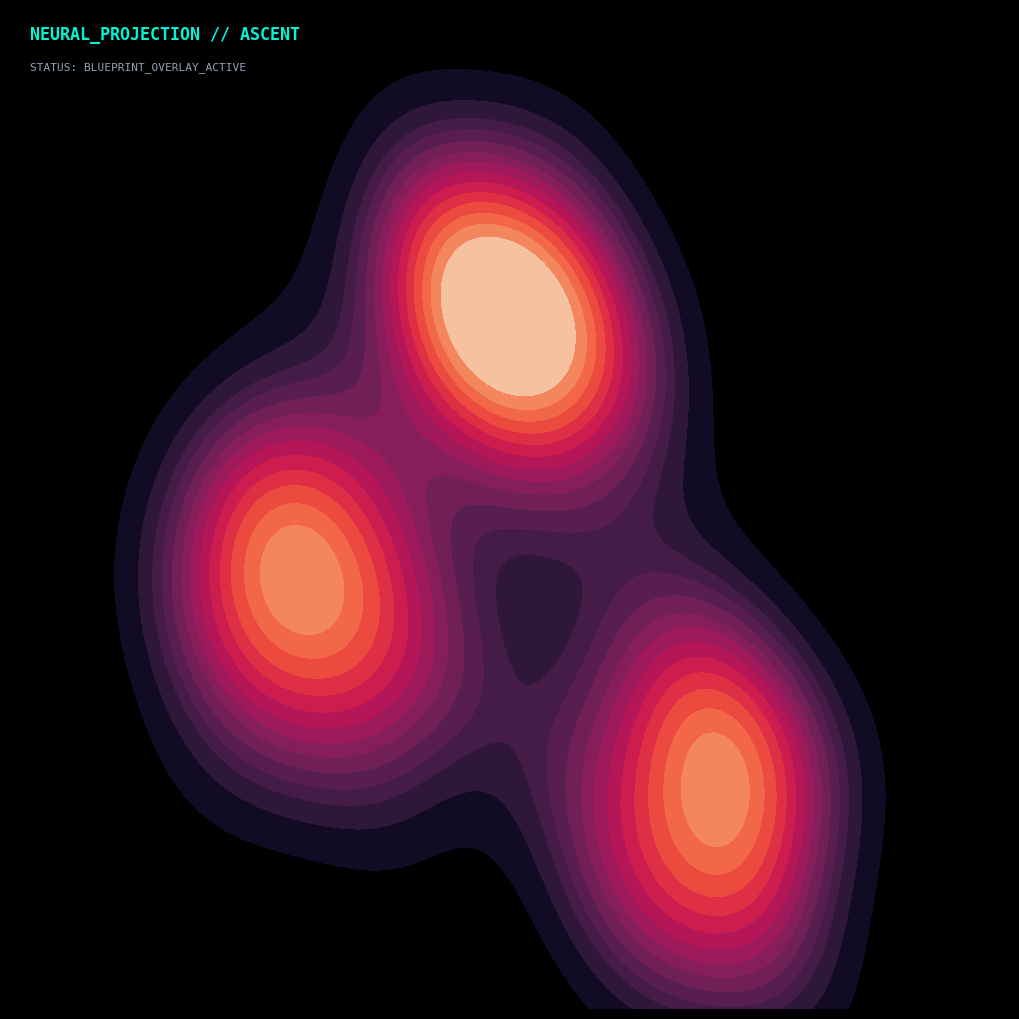
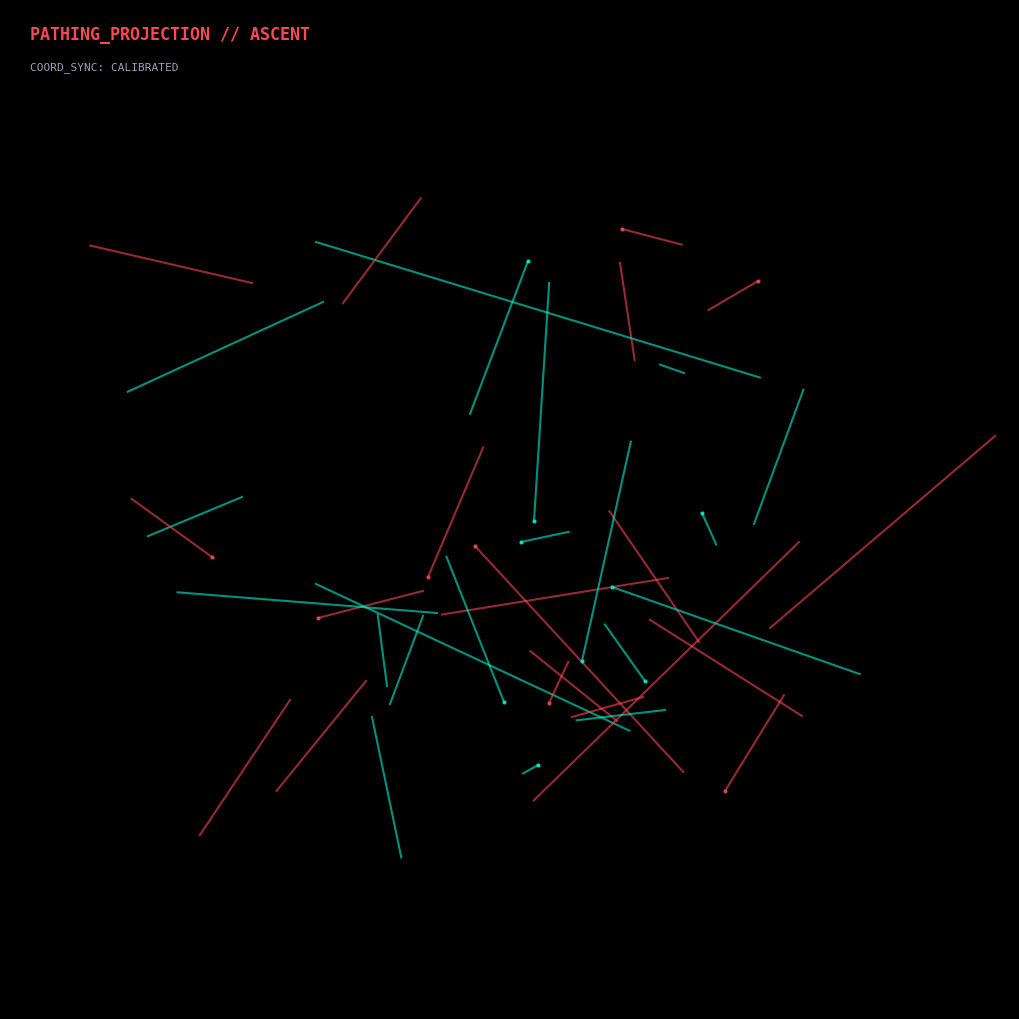
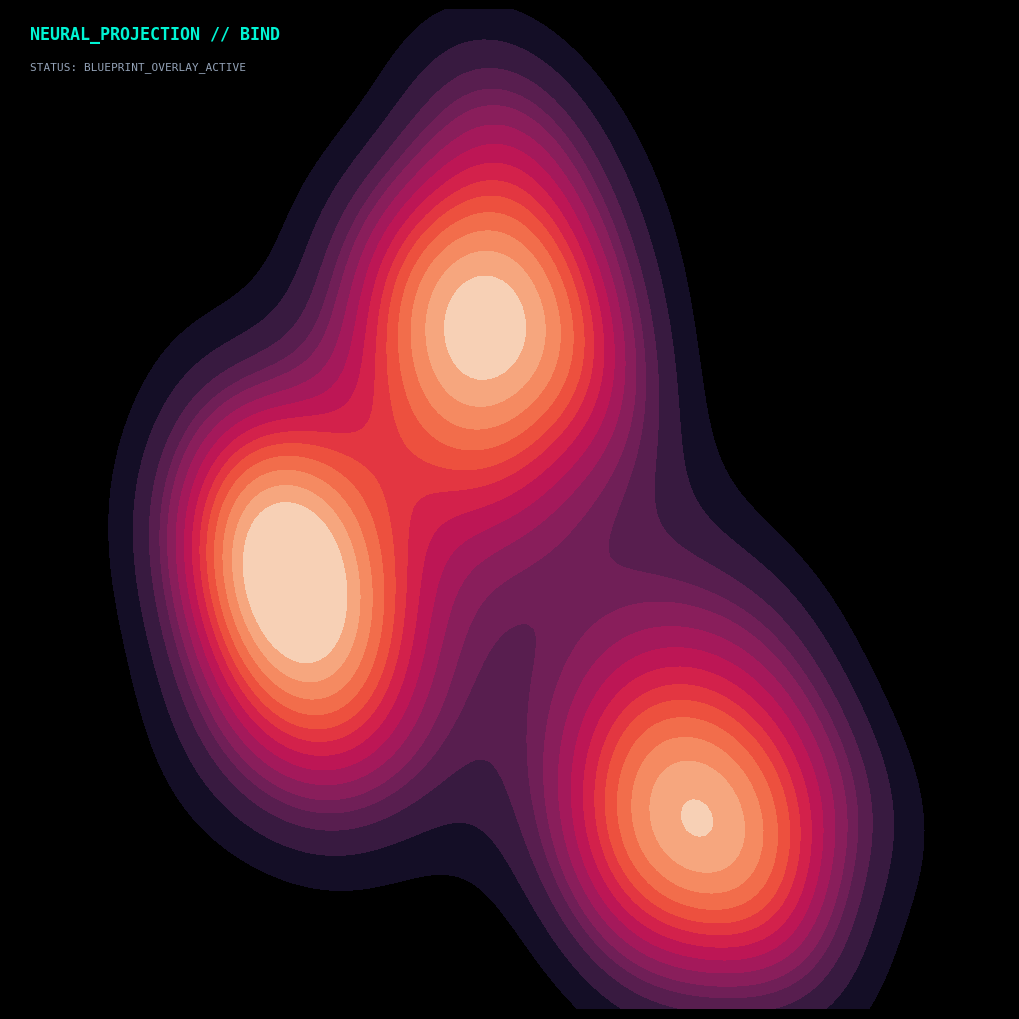
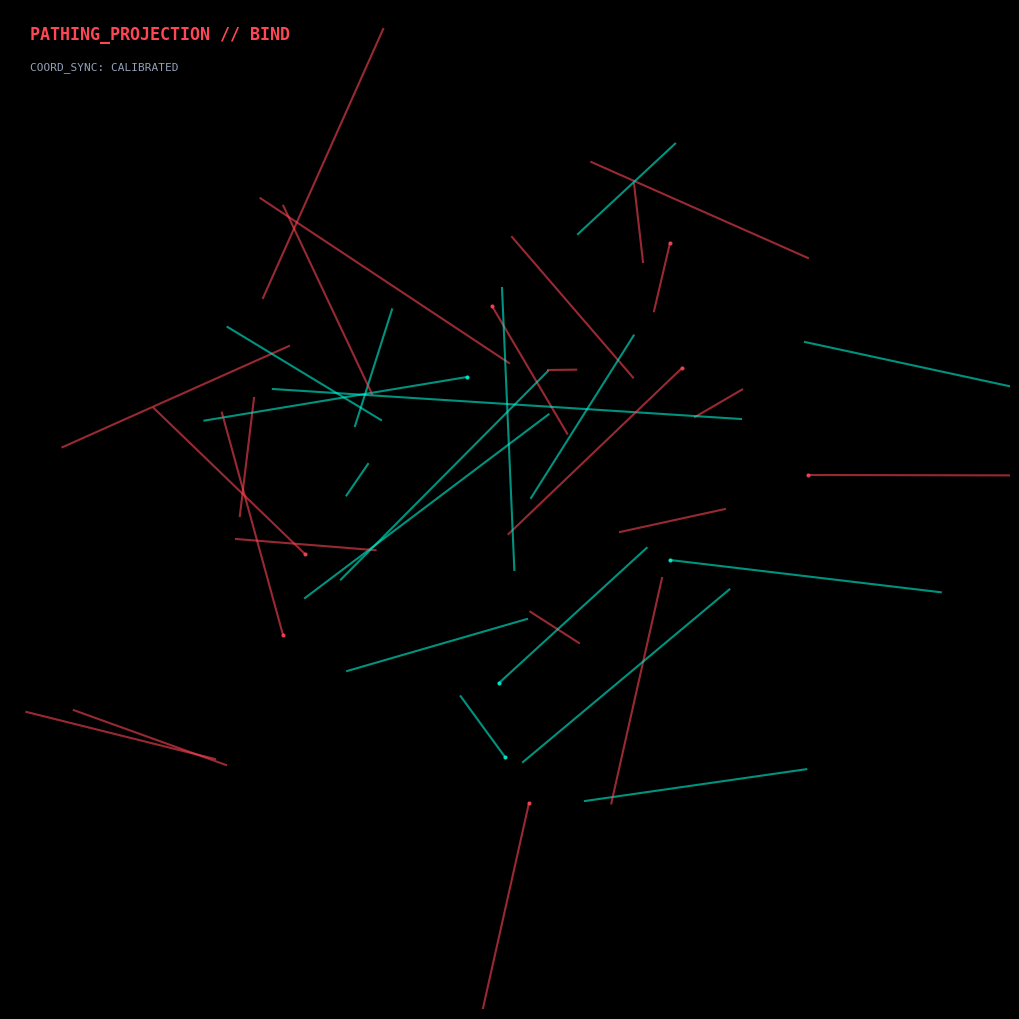
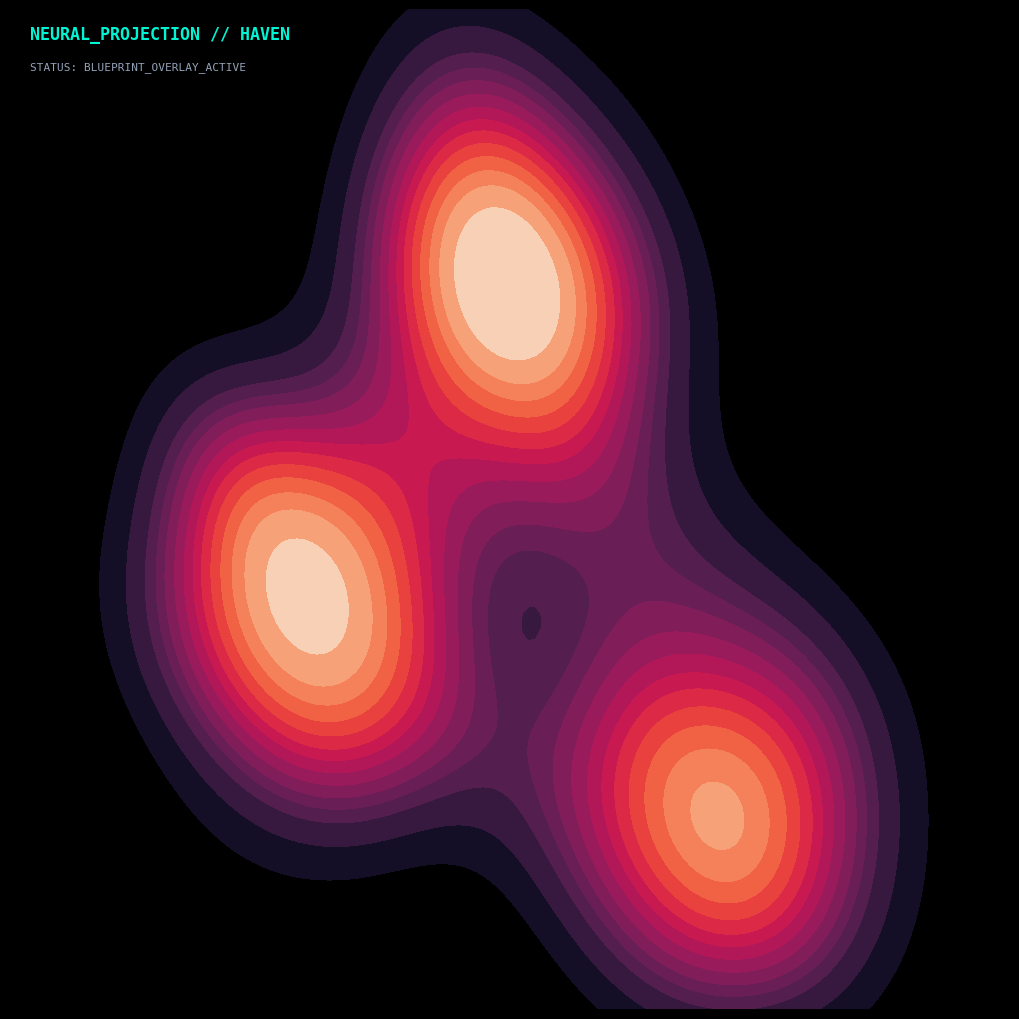
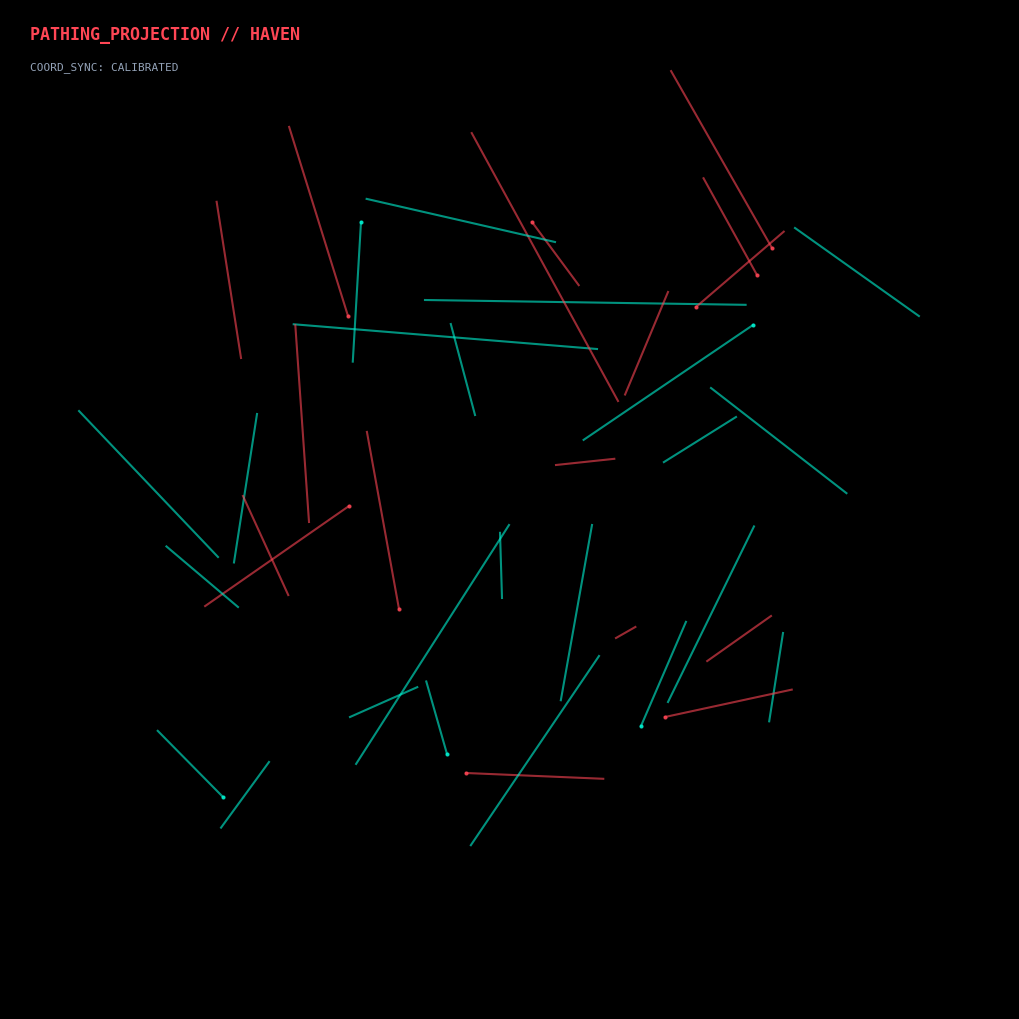

Write the Python code that produced these figures, in order.
import pandas as pd
import matplotlib.pyplot as plt
import seaborn as sns
import numpy as np
import os

def generate_pro_viz(map_name, heatmap_path, path_path, blueprint_path=None, spatial_data=None):
    # Set dark style
    plt.style.use('dark_background')
    
    import time
    seed = int(time.time() * 1000) % 2**32
    np.random.seed(seed)
    
    # Load Blueprint if available
    bg_img = None
    if blueprint_path and os.path.exists(blueprint_path):
        try:
            bg_img = plt.imread(blueprint_path)
        except Exception as e:
            print(f"[WARN] Failed to load blueprint: {e}")

    # --- 1. PRO HEATMAP (Projected over Blueprint) ---
    fig, ax = plt.subplots(figsize=(10, 10))
    fig.patch.set_facecolor('#0b0e14')
    ax.set_facecolor('#0b0e14')
    
    # Draw Blueprint as Background
    if bg_img is not None:
        ax.imshow(bg_img, extent=[0, 1000, 0, 1000], alpha=0.9, zorder=0)
    
    # Use REAL spatial data if available, otherwise fallback to mock
    if spatial_data and "kill_locations" in spatial_data and len(spatial_data["kill_locations"]) > 0:
        print(f"[VIZ] Using REAL kill location data: {len(spatial_data['kill_locations'])} kills detected")
        kill_coords = spatial_data["kill_locations"]
        x = [k["x"] for k in kill_coords]
        y = [k["y"] for k in kill_coords]
        
        # Add player positions to the heatmap for more density
        if "player_positions" in spatial_data and len(spatial_data["player_positions"]) > 0:
            print(f"[VIZ] Adding {len(spatial_data['player_positions'])} player positions to heatmap")
            player_coords = spatial_data["player_positions"]
            x.extend([p["x"] for p in player_coords])
            y.extend([p["y"] for p in player_coords])
    else:
        print(f"[VIZ] No real spatial data available, using mock data")
        # Fallback to mock data
        x = np.concatenate([np.random.normal(loc, 80, 100) for loc in [300, 500, 700]])
        y = np.concatenate([np.random.normal(loc, 120, 100) for loc in [400, 700, 200]])
    
    sns.kdeplot(
        x=x, y=y, 
        fill=True, thresh=0.1, levels=15, 
        cmap='rocket', alpha=0.5 if bg_img is not None else 1.0, 
        ax=ax, cbar=False, zorder=1
    )
    
    ax.set_xlim(0, 1000)
    ax.set_ylim(0, 1000)
    ax.set_axis_off()
    
    plt.text(20, 970, f"NEURAL_PROJECTION // {map_name}", color='#00f5d4', fontsize=12, family='monospace', weight='bold', zorder=5)
    plt.text(20, 940, "STATUS: BLUEPRINT_OVERLAY_ACTIVE", color='#94a3b8', fontsize=8, family='monospace', zorder=5)
    
    plt.tight_layout(pad=0)
    plt.savefig(heatmap_path, dpi=120, facecolor='#0b0e14')
    plt.close()
    
    # --- 2. PRO TRAJECTORIES (Projected over Blueprint) ---
    fig, ax = plt.subplots(figsize=(10, 10))
    fig.patch.set_facecolor('#0b0e14')
    ax.set_facecolor('#0b0e14')
    
    if bg_img is not None:
        ax.imshow(bg_img, extent=[0, 1000, 0, 1000], alpha=0.9, zorder=0)
    
    # Use REAL movement paths if available
    if spatial_data and "movement_paths" in spatial_data and len(spatial_data["movement_paths"]) > 0:
        print(f"[VIZ] Using REAL movement path data: {len(spatial_data['movement_paths'])} paths detected")
        paths = spatial_data["movement_paths"]
        
        for path in paths:
            start_x, start_y = path["start_x"], path["start_y"]
            end_x, end_y = path["end_x"], path["end_y"]
            path_type = path.get("type", "unknown")
            
            # Color based on path type
            if path_type == "entry":
                color = '#ff4655'  # Red for aggressive entry
            elif path_type == "rotation":
                color = '#ffa500'  # Orange for rotations
            elif path_type == "flank":
                color = '#9d4edd'  # Purple for flanks
            else:
                color = '#00f5d4'  # Cyan for other movements
            
            ax.plot([start_x, end_x], [start_y, end_y], color=color, alpha=0.7, linewidth=2, zorder=1)
            ax.scatter([start_x], [start_y], color=color, s=8, alpha=0.9, zorder=2)
    else:
        print(f"[VIZ] No real movement path data, using mock trajectories")
        # Fallback to mock pathing webs
        for _ in range(40):
            start_x, start_y = np.random.randint(200, 800), np.random.randint(200, 800)
            end_x, end_y = start_x + np.random.normal(0, 150), start_y + np.random.normal(0, 150)
            
            color = '#ff4655' if np.random.rand() > 0.5 else '#00f5d4'
            ax.plot([start_x, end_x], [start_y, end_y], color=color, alpha=0.6, linewidth=1.5, zorder=1)
            
            if np.random.rand() > 0.7:
                ax.scatter([start_x], [start_y], color=color, s=4, alpha=0.8, zorder=2)

    ax.set_xlim(0, 1000)
    ax.set_ylim(0, 1000)
    ax.set_axis_off()
    
    plt.text(20, 970, f"PATHING_PROJECTION // {map_name}", color='#ff4655', fontsize=12, family='monospace', weight='bold', zorder=5)
    plt.text(20, 940, "COORD_SYNC: CALIBRATED", color='#94a3b8', fontsize=8, family='monospace', zorder=5)
    
    plt.tight_layout(pad=0)
    plt.savefig(path_path, dpi=120, facecolor='#0b0e14')
    plt.close()
    
    print(f"[SUCCESS] Generated Project Viz for {map_name} at {heatmap_path}")

if __name__ == "__main__":
    # Test paths
    BLUEPRINT_DIR = "blueprints/official"
    ascent_bp = os.path.join(BLUEPRINT_DIR, "ascent_minimap.png")
    
    generate_pro_viz("ASCENT", "ascent_heatmap_pro.png", "ascent_pathing_pro.png", blueprint_path=ascent_bp)
    generate_pro_viz("BIND", "bind_heatmap_pro.png", "bind_pathing_pro.png", blueprint_path=os.path.join(BLUEPRINT_DIR, "bind_minimap.png"))
    generate_pro_viz("HAVEN", "haven_heatmap_pro.png", "haven_pathing_pro.png", blueprint_path=os.path.join(BLUEPRINT_DIR, "haven_minimap.png"))
